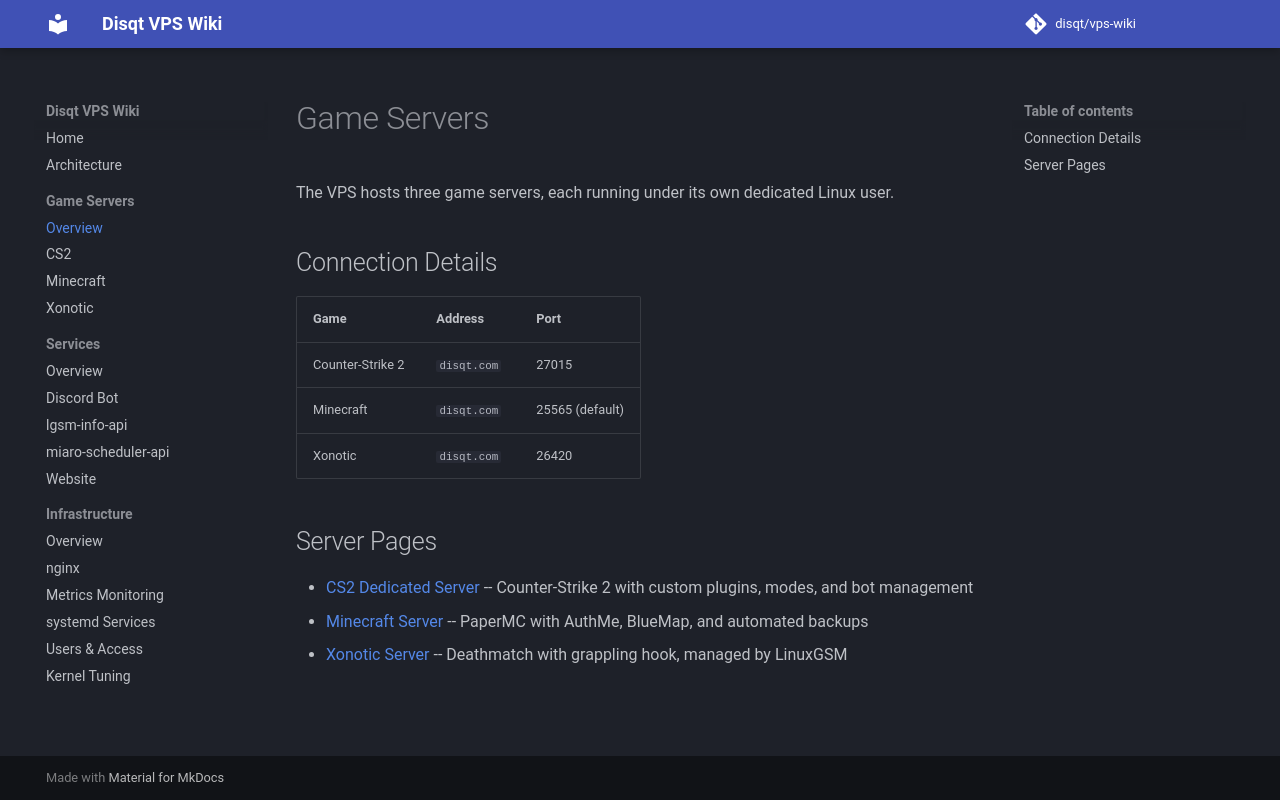

repository: disqt/vps-wiki · page: game-servers/index.html · generator: mkdocs

# Game Servers

The VPS hosts three game servers, each running under its own dedicated Linux user.

## Connection Details

| Game | Address | Port |
|------|---------|------|
| Counter-Strike 2 | `disqt.com` | 27015 |
| Minecraft | `disqt.com` | 25565 (default) |
| Xonotic | `disqt.com` | 26420 |

## Server Pages

- [CS2 Dedicated Server](cs2.md) -- Counter-Strike 2 with custom plugins, modes, and bot management
- [Minecraft Server](minecraft.md) -- PaperMC with AuthMe, BlueMap, and automated backups
- [Xonotic Server](xonotic.md) -- Deathmatch with grappling hook, managed by LinuxGSM
